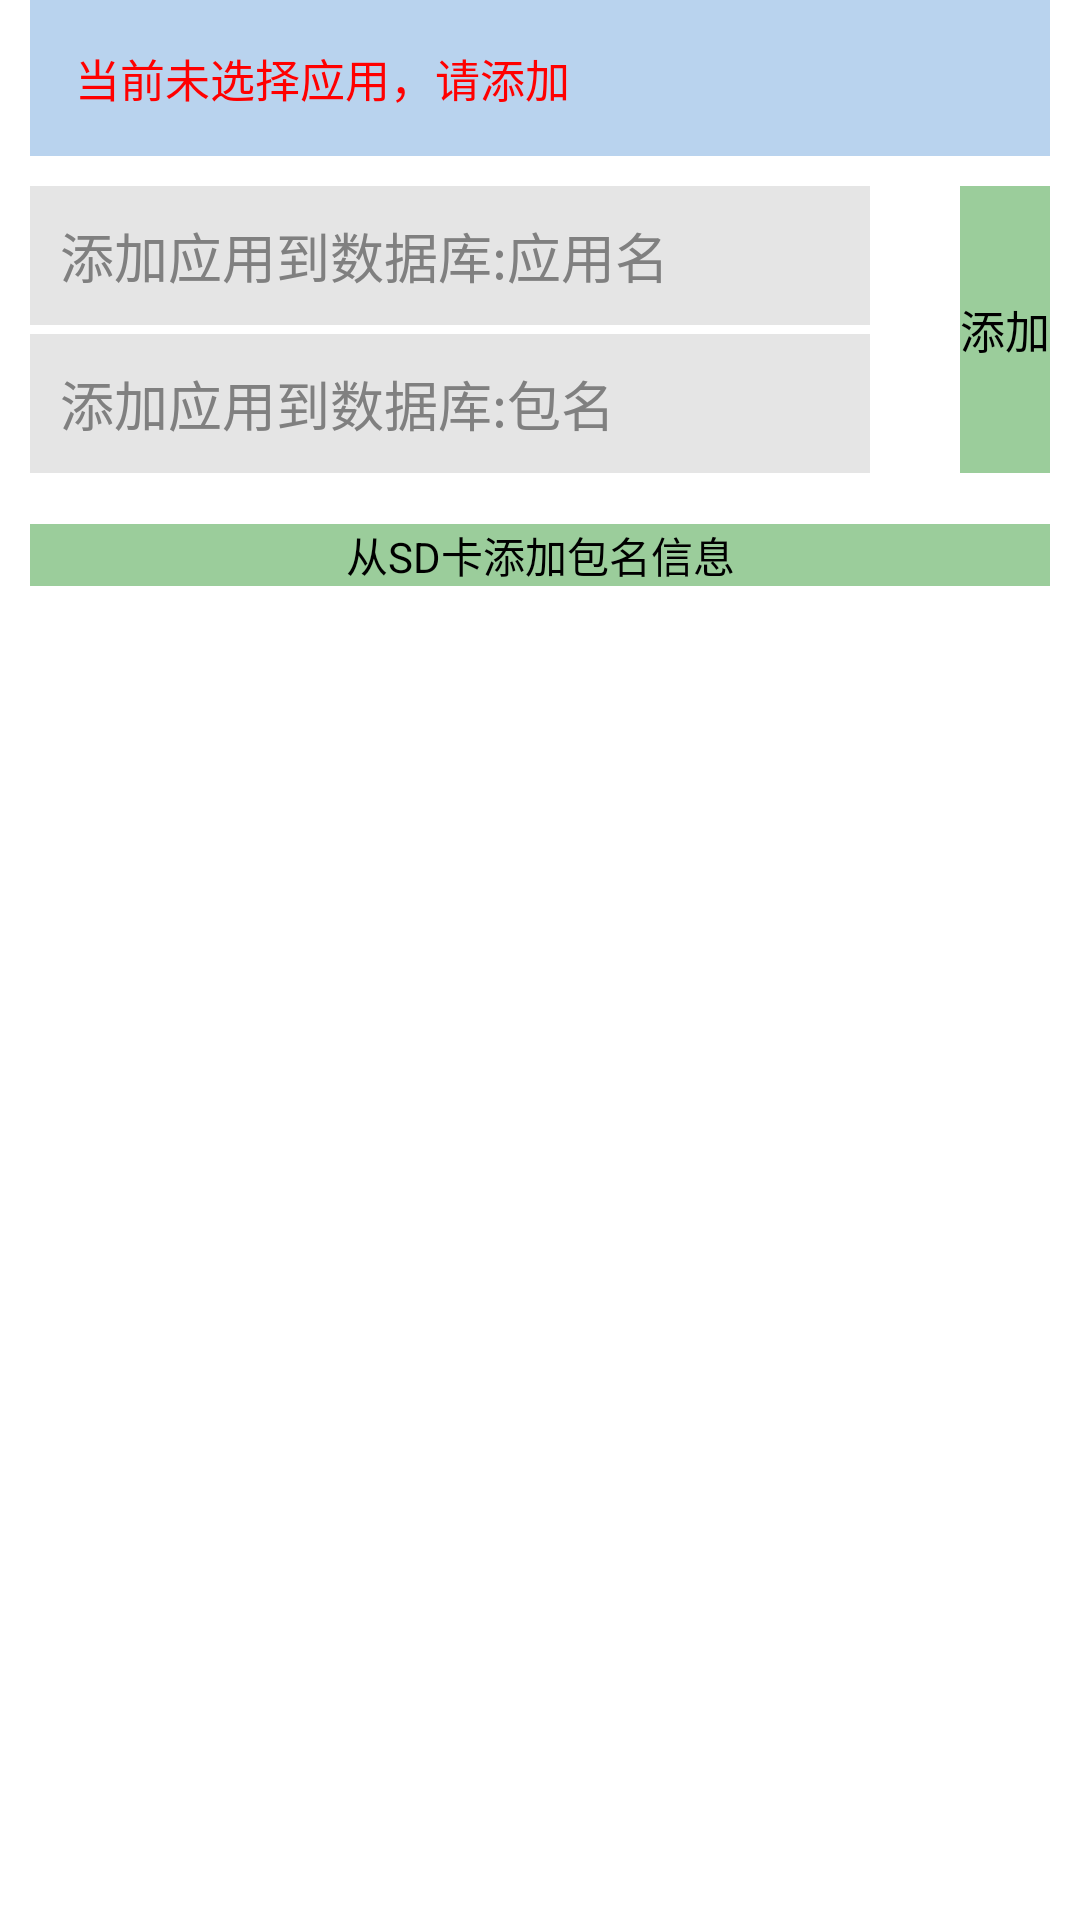

This screen was rendered from an Android layout file. Write that file and the resources it references.
<!-- AndroidManifest.xml: application theme AppTheme -->
<!-- res/layout/activity_download_app.xml -->
<?xml version="1.0" encoding="utf-8"?>
<ScrollView 
    android:layout_width="match_parent"
    android:layout_height="match_parent"
    xmlns:android="http://schemas.android.com/apk/res/android">
<LinearLayout 
    android:layout_width="match_parent"
    android:layout_height="match_parent"
    android:orientation="vertical" >
     <TextView
                android:id="@+id/tv_choose_apk"
                android:layout_width="match_parent"
                android:layout_height="wrap_content"
                android:layout_marginLeft="@dimen/margin_size"
                android:layout_marginRight="@dimen/margin_size"
                android:background="@color/blue02"
                android:padding="@dimen/padding_size"
                android:text="@string/choose_to_add_apk"
                android:textColor="@color/red"
                android:textSize="@dimen/text_size" />

            <ListView
                android:id="@+id/lv_app_choose_list"
                android:layout_width="match_parent"
                android:layout_height="wrap_content"
                android:choiceMode="singleChoice" >
            </ListView>

            <RelativeLayout
                android:layout_width="match_parent"
                android:layout_height="wrap_content"
                android:padding="10dp" >

                <EditText
                    android:id="@+id/et_app_name"
                    android:layout_width="match_parent"
                    android:layout_height="wrap_content"
                    android:layout_marginRight="60dp"
                    android:background="@color/gray02"
                    android:hint="@string/add_an_db_tip"
                    android:padding="10dp" />

                <EditText
                    android:id="@+id/et_package_name"
                    android:layout_width="match_parent"
                    android:layout_height="wrap_content"
                    android:layout_below="@id/et_app_name"
                    android:layout_marginRight="60dp"
                    android:layout_marginTop="3dp"
                    android:background="@color/gray02"
                    android:hint="@string/add_pn_db_tip"
                    android:padding="10dp" />
                

                <Button
                    android:id="@+id/btn_package_name_set"
                    android:layout_width="wrap_content"
                    android:layout_height="wrap_content"
                    android:layout_alignBottom="@id/et_package_name"
                    android:layout_alignParentRight="true"
                    android:layout_alignTop="@id/et_app_name"
                    android:background="@drawable/file_record_btn_selector"
                    android:gravity="center"
                    android:text="@string/add"
                    android:textSize="@dimen/text_size" />
            </RelativeLayout>

            <LinearLayout
                android:layout_width="match_parent"
                android:layout_height="wrap_content"
                android:layout_gravity="center_vertical"
                android:gravity="center_vertical"
                android:orientation="horizontal"
                android:paddingBottom="7dp"
                android:paddingLeft="5dp"
                android:paddingRight="5dp"
                android:paddingTop="7dp" >

                <Button
                    android:id="@+id/btn_get_app_sd"
                    style="@style/file_listner_btn_style"
                    android:text="@string/get_app_from_sd" />
            </LinearLayout>
    

</LinearLayout>
</ScrollView>
<!-- resources referenced by this layout -->
<resources>
  <color name="blue02">#B9D3EE</color>
  <color name="gray02">#E5E5E5</color>
  <color name="red">#ff0000</color>
  <dimen name="margin_size">10dp</dimen>
  <dimen name="padding_size">15dp</dimen>
  <dimen name="text_size">15sp</dimen>
  <!-- drawable file_record_btn_selector (drawable) -->
  <?xml version="1.0" encoding="utf-8"?>
  <selector xmlns:android="http://schemas.android.com/apk/res/android">
  
      <item android:drawable="@color/green02" android:state_pressed="false"></item>
      <item android:drawable="@color/blue02" android:state_pressed="true"></item>
  
  </selector>
  <string name="add">添加</string>
  <string name="add_an_db_tip">添加应用到数据库:应用名</string>
  <string name="add_pn_db_tip">添加应用到数据库:包名</string>
  <string name="choose_to_add_apk">当前未选择应用，请添加</string>
  <string name="get_app_from_sd">从SD卡添加包名信息</string>
  <style name="file_listner_btn_style">
          <item name="android:layout_width">0dp</item>
          <item name="android:layout_height">wrap_content</item>
          <item name="android:layout_weight">1</item>
          <item name="android:textSize">14dp</item>
          <item name="android:layout_marginLeft">5dp</item>
          <item name="android:layout_marginRight">5dp</item>
          <item name="android:background">@drawable/file_record_btn_selector</item>
      </style>
  <style name="AppTheme" parent="AppBaseTheme">
          
      </style>
  <color name="green02">#9BCD9B</color>
  <style name="AppBaseTheme" parent="android:Theme.Light">
          
      </style>
</resources>
